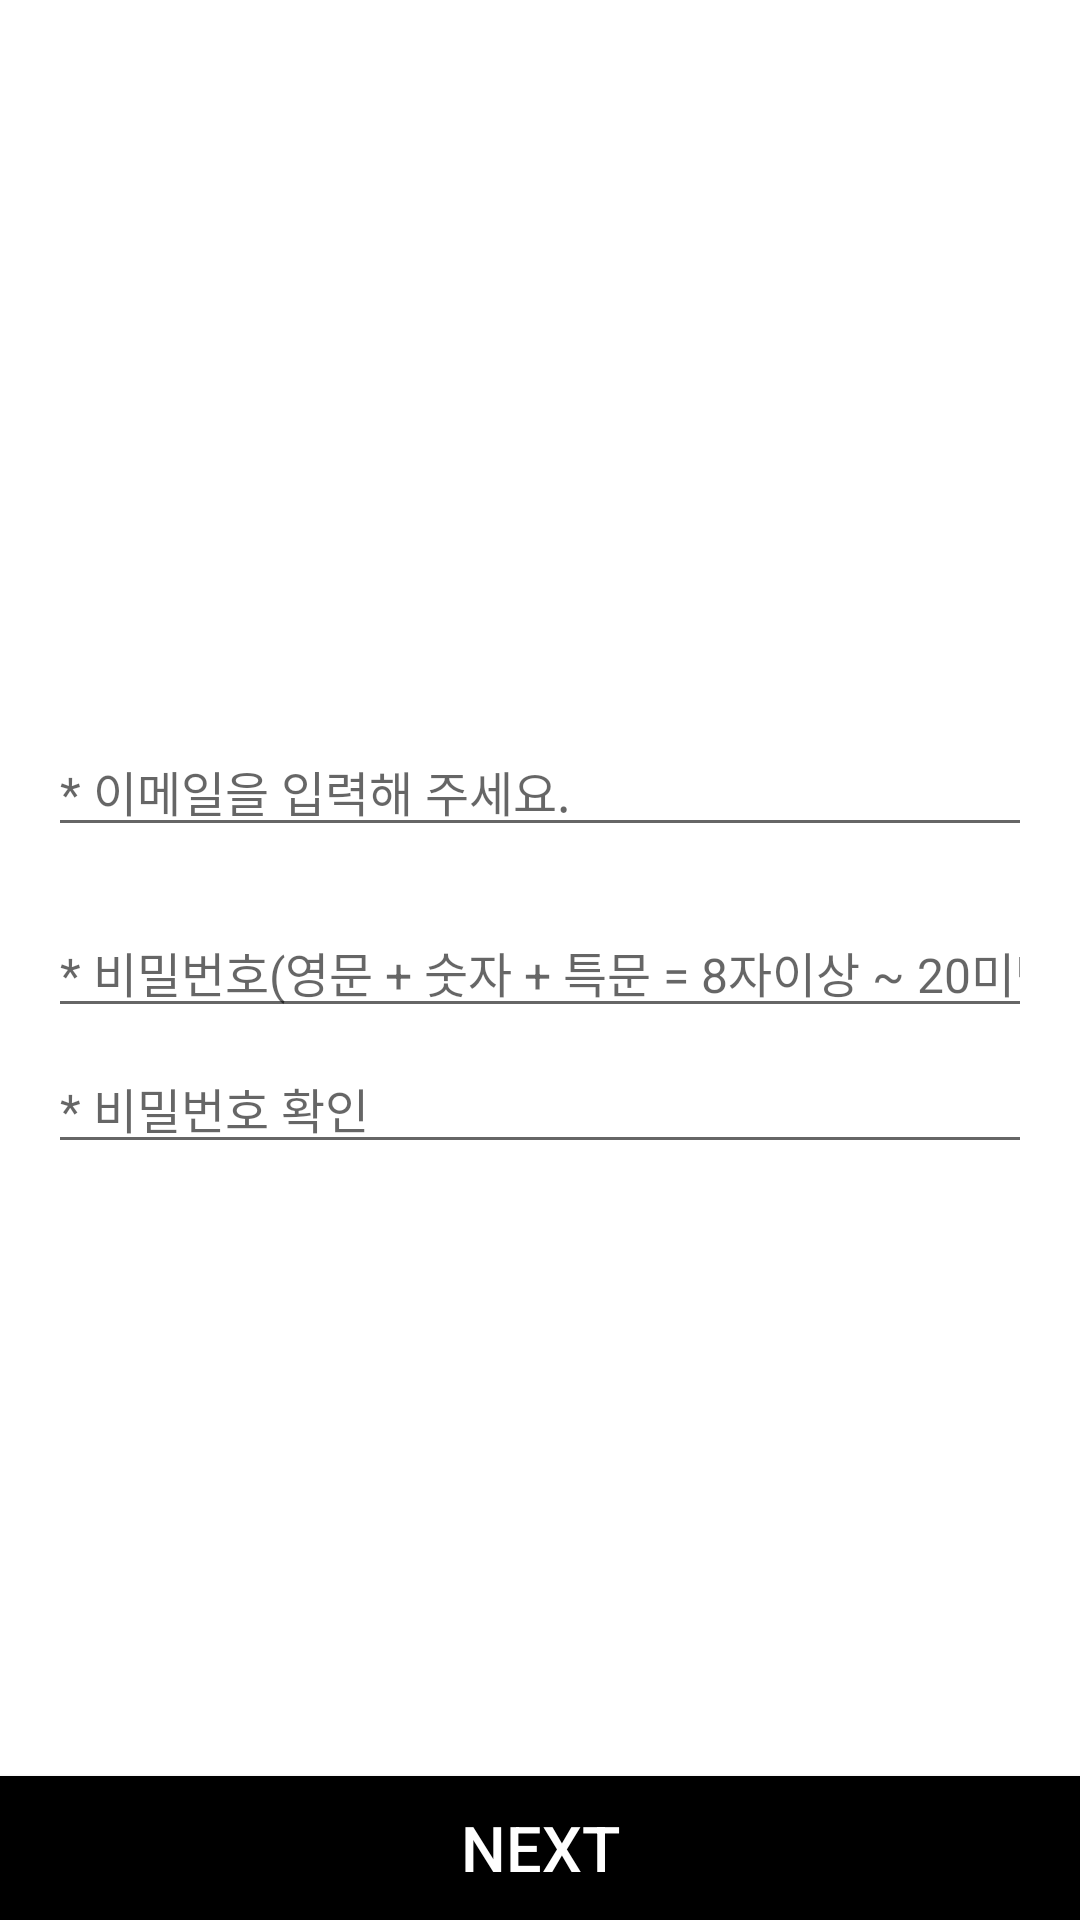

Here is an Android app screen rendered from its layout file. Give the layout XML and the strings, colors and styles it references.
<!-- AndroidManifest.xml: application theme Theme.Sharelendar -->
<!-- res/layout/activity_join.xml -->
<?xml version="1.0" encoding="utf-8"?>
<androidx.constraintlayout.widget.ConstraintLayout xmlns:android="http://schemas.android.com/apk/res/android"
    xmlns:app="http://schemas.android.com/apk/res-auto"
    xmlns:tools="http://schemas.android.com/tools"
    android:layout_width="match_parent"
    android:layout_height="match_parent"
    tools:context=".JoinActivity">

    <RelativeLayout
        android:layout_width="match_parent"
        android:layout_height="match_parent">

        <LinearLayout
            android:layout_width="match_parent"
            android:layout_height="match_parent"
            android:gravity="center"
            android:orientation="vertical"
            android:paddingHorizontal="16dp">

            <EditText
                android:id="@+id/email"
                android:layout_width="match_parent"
                android:layout_height="wrap_content"
                android:inputType="textWebEmailAddress"
                android:maxLines="1"
                android:layout_marginBottom="20dp"
                android:hint="* 이메일을 입력해 주세요."
                android:textColor="@color/black"
                android:textSize="16sp" />

            <EditText
                android:id="@+id/password"
                android:layout_width="match_parent"
                android:layout_height="wrap_content"
                android:inputType="textWebPassword"
                android:maxLines="1"
                android:maxLength="20"
                android:layout_marginBottom="5dp"
                android:hint="* 비밀번호(영문 + 숫자 + 특문 = 8자이상 ~ 20미만)"
                android:textColor="@color/black"
                android:textSize="16sp" />

            <EditText
                android:id="@+id/password_check"
                android:layout_width="match_parent"
                android:layout_height="wrap_content"
                android:inputType="textWebPassword"
                android:maxLines="1"
                android:maxLength="20"
                android:layout_marginBottom="10dp"
                android:hint="* 비밀번호 확인"
                android:textColor="@color/black"
                android:textSize="16sp" />

        </LinearLayout>

        <Button
            android:id="@+id/go_profile"
            android:layout_width="match_parent"
            android:layout_height="wrap_content"
            android:layout_alignParentBottom="true"
            android:background="@color/black"
            android:textColor="@color/white"
            android:text="NEXT"
            android:textSize="21sp"/>

    </RelativeLayout>

</androidx.constraintlayout.widget.ConstraintLayout>
<!-- resources referenced by this layout -->
<resources>
  <color name="black">#000000</color>
  <color name="white">#FFFFFF</color>
  <style name="Theme.Sharelendar" parent="Theme.MaterialComponents.DayNight.DarkActionBar">
          
          <item name="colorPrimary">@color/black</item>
          <item name="colorPrimaryVariant">@color/white</item>
          <item name="colorOnPrimary">@color/white</item>
          
          <item name="colorSecondary">@color/black</item>
          <item name="colorSecondaryVariant">@color/white</item>
          <item name="colorOnSecondary">@color/black</item>
          
          <item name="windowActionBar">false</item>
          <item name="windowNoTitle">true</item>
          
      </style>
</resources>
